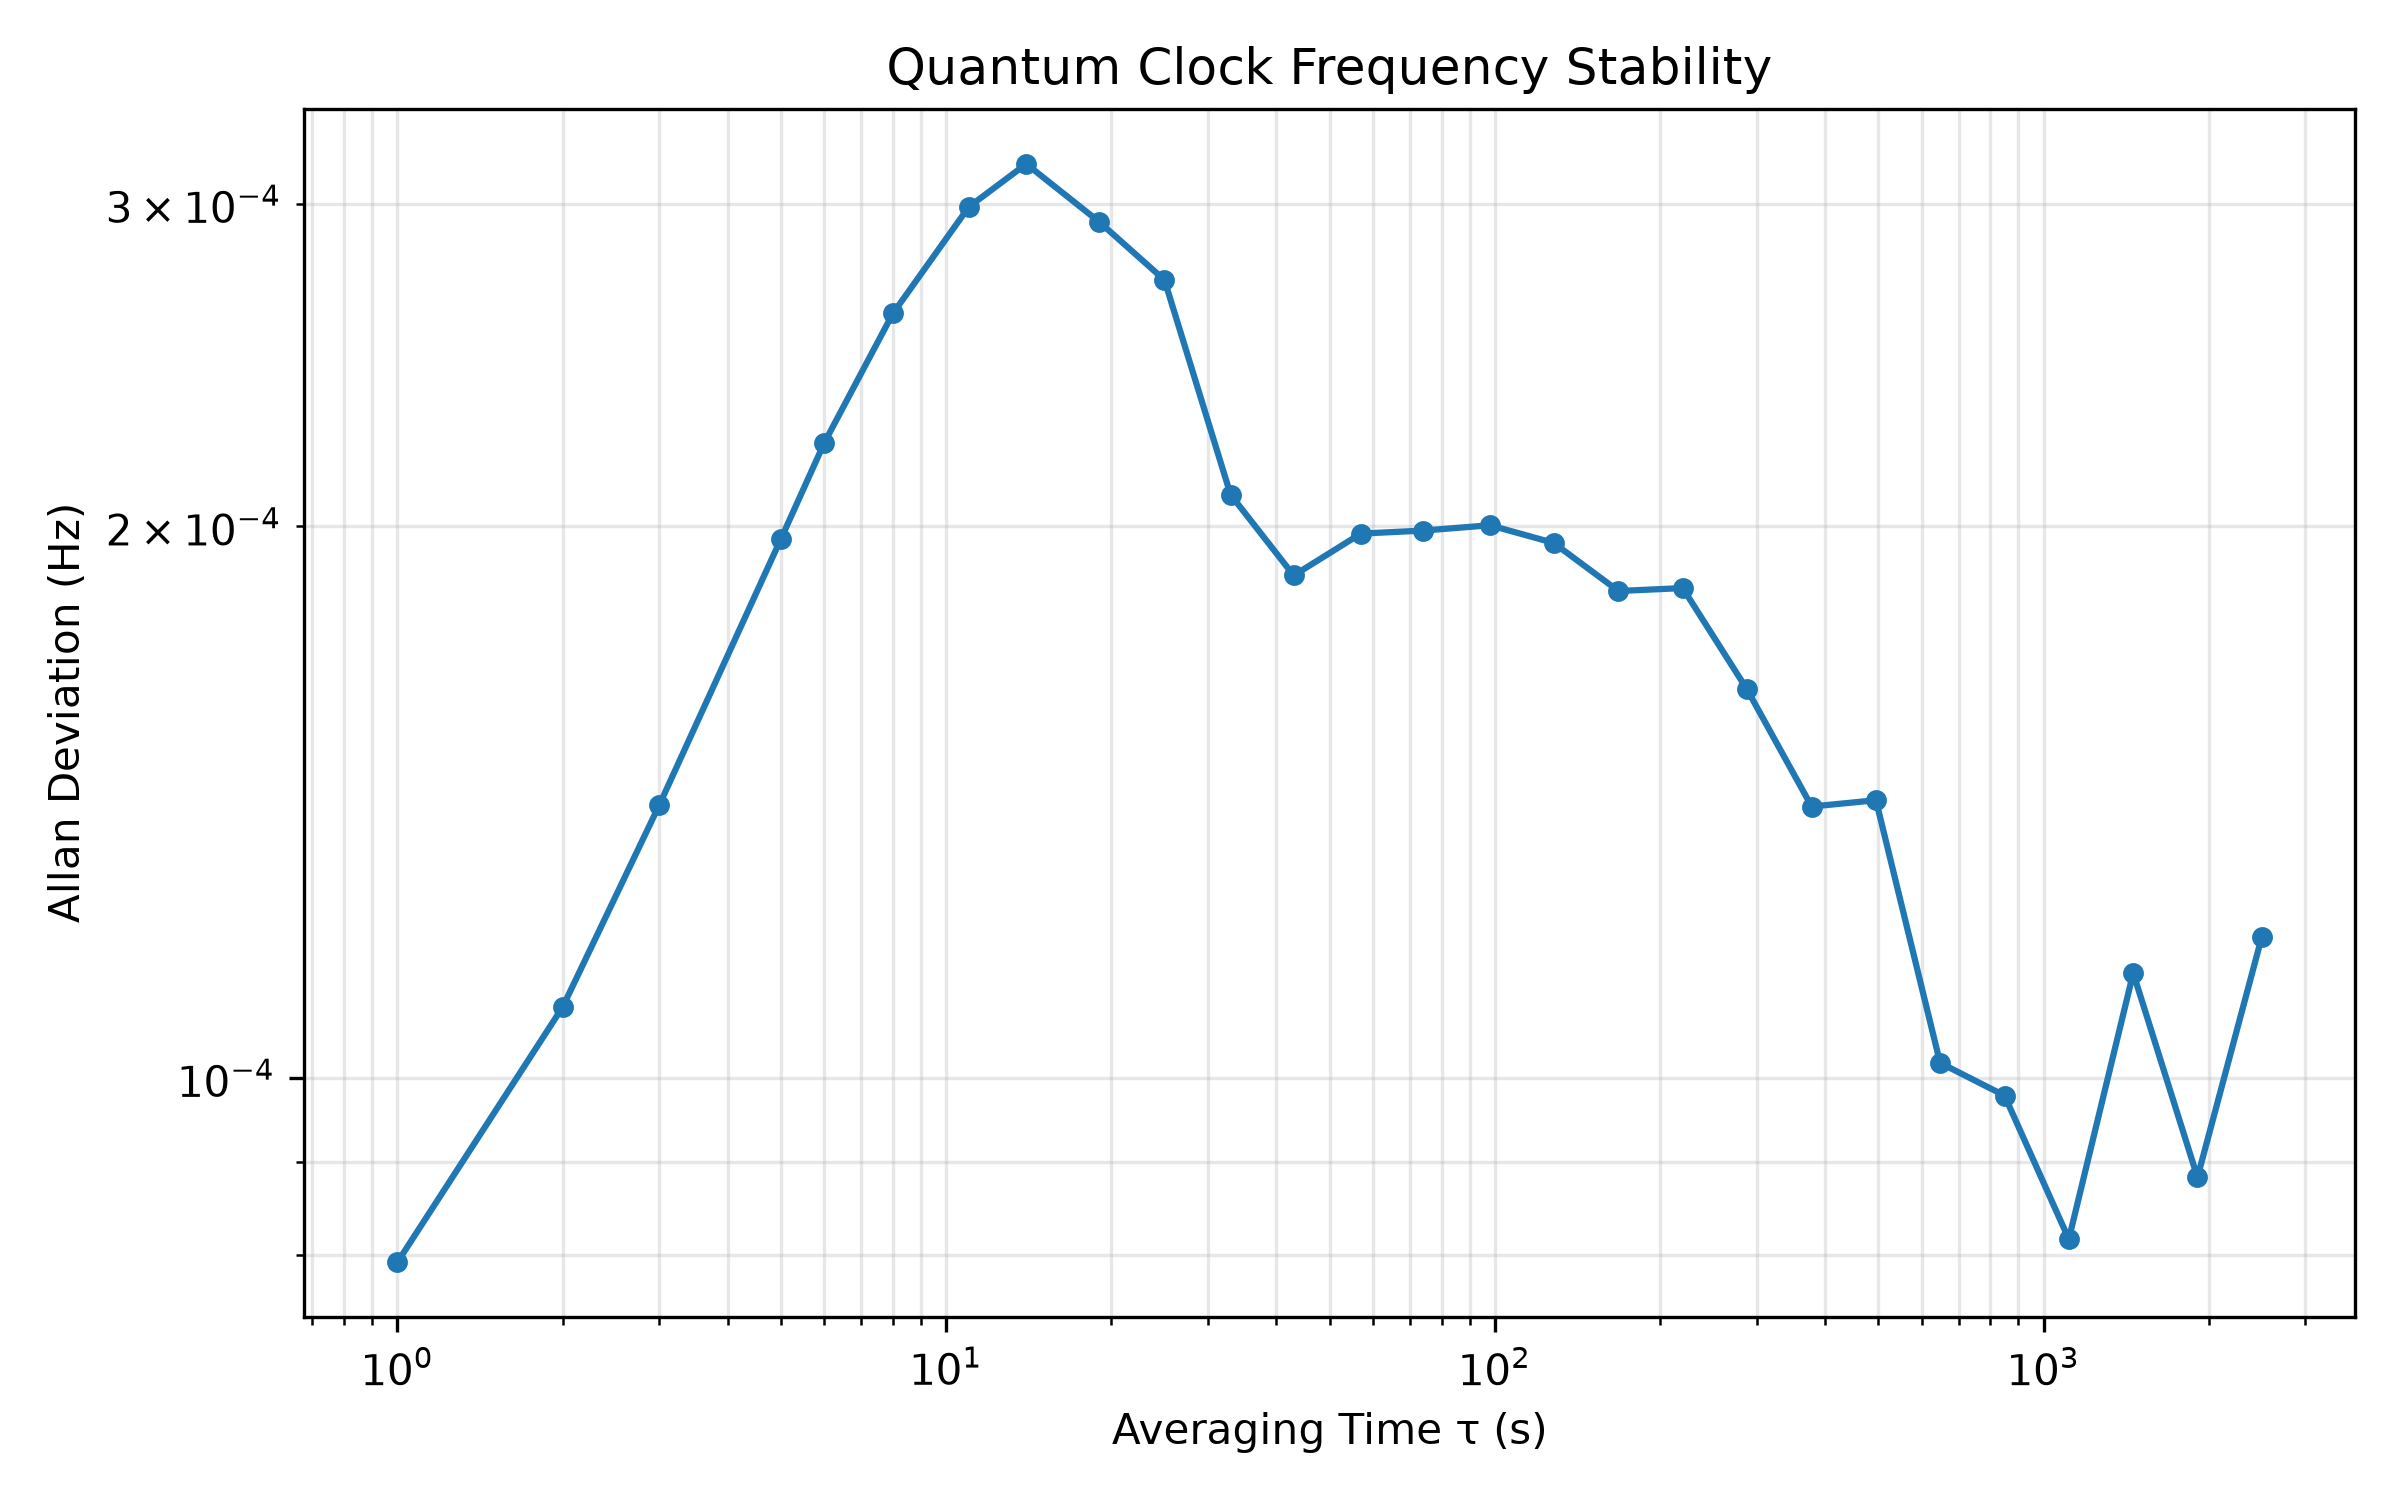

Data behind this chart, as committed beside it:
tau_seconds, allan_deviation_hz
1.0, 7.932100357354842e-05
2.0, 0.0001093
3.0, 0.0001409
5.0, 0.0001969
6.0, 0.0002222
8.0, 0.0002614
11.0, 0.0002989
14.0, 0.0003155
19.0, 0.0002933
25.0, 0.0002726
33.0, 0.0002081
43.0, 0.0001881
57.0, 0.0001982
74.0, 0.000199
98.0, 0.0002003
128.0, 0.0001959
168.0, 0.0001844
220.0, 0.0001851
288.0, 0.000163
378.0, 0.0001407
495.0, 0.0001418
648.0, 0.0001019
849.0, 9.780982581545672e-05
1112, 8.165890033111879e-05
1457, 0.0001141
1908, 8.825756482998051e-05
2499, 0.0001194
